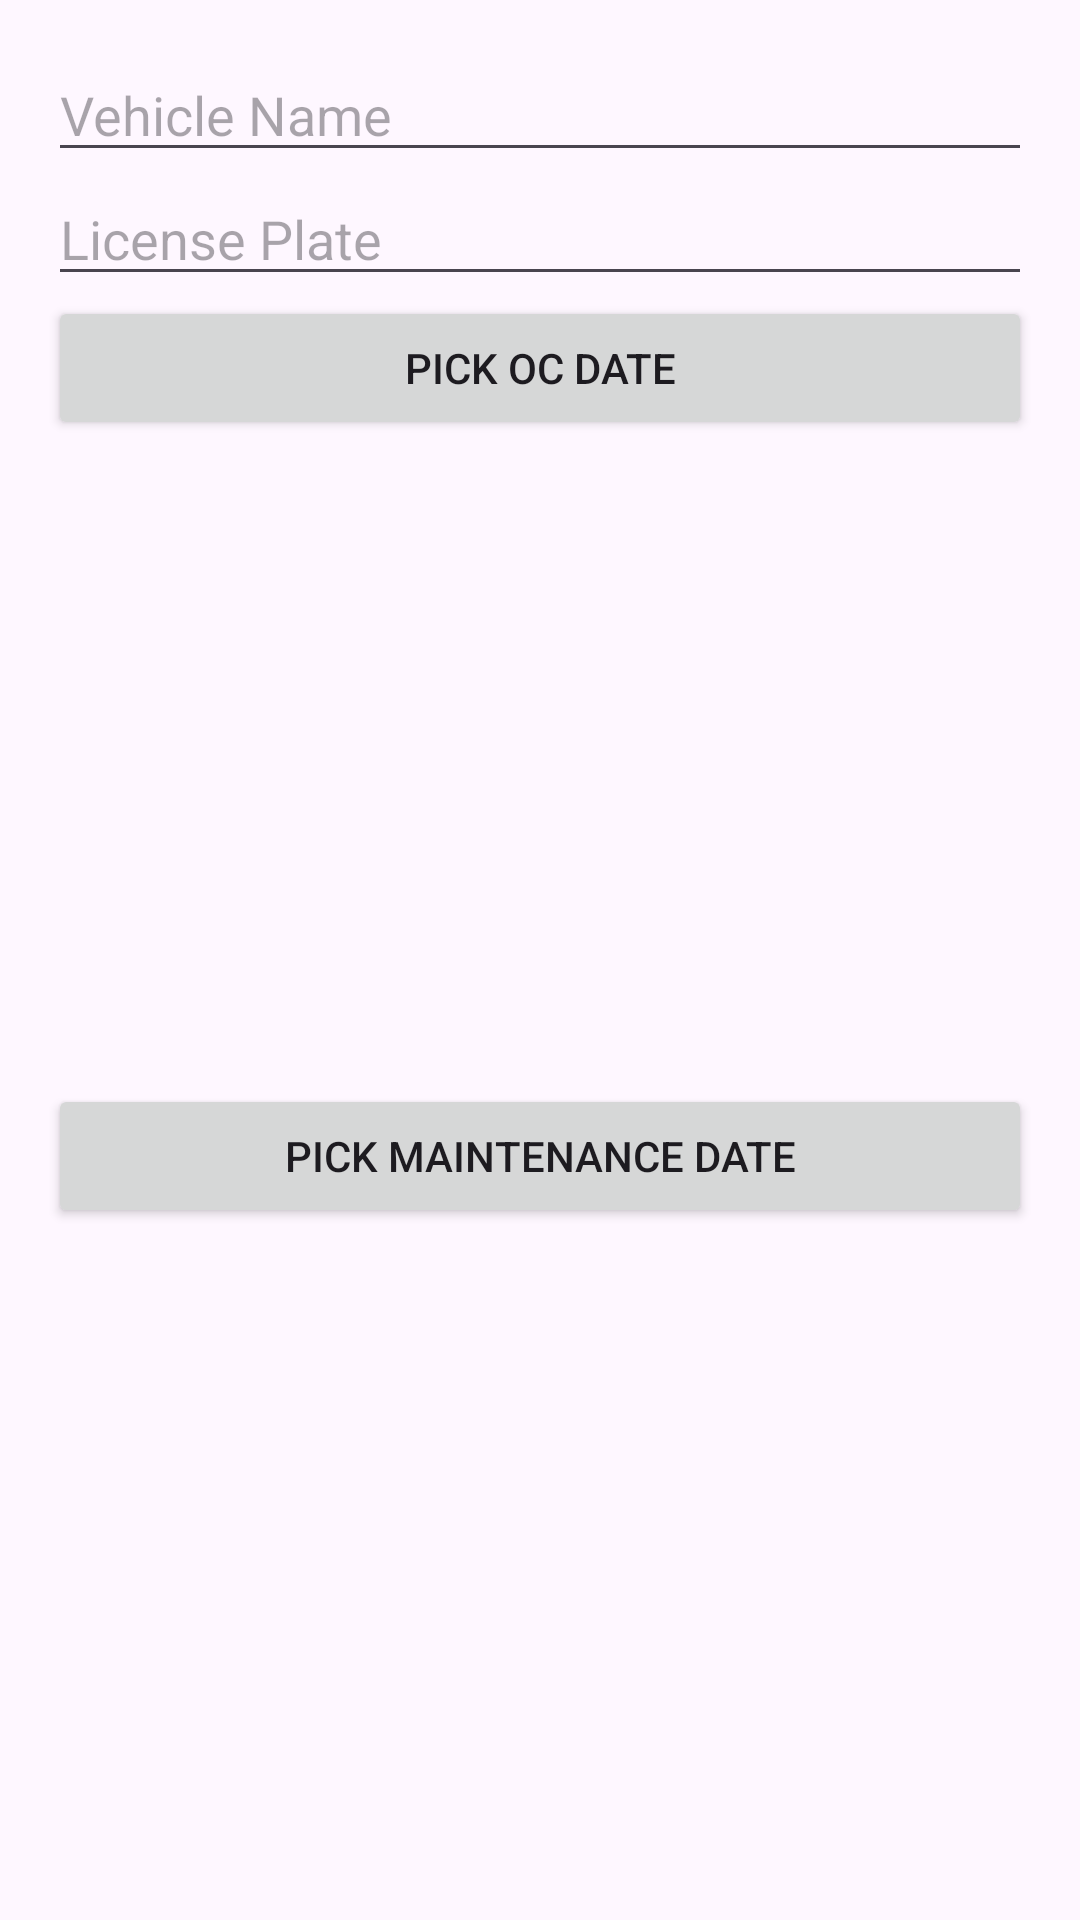

Here is an Android app screen rendered from its layout file. Give the layout XML and the strings, colors and styles it references.
<!-- AndroidManifest.xml: application theme Theme.CarNotificationsApp -->
<!-- res/layout/dialog_add_vehicle.xml -->
<?xml version="1.0" encoding="utf-8"?>
<androidx.constraintlayout.widget.ConstraintLayout xmlns:android="http://schemas.android.com/apk/res/android"
    xmlns:app="http://schemas.android.com/apk/res-auto"
    xmlns:tools="http://schemas.android.com/tools"
    android:layout_width="match_parent"
    android:layout_height="wrap_content"
    android:padding="16dp"
    tools:context=".MainActivity">

    
    <EditText
        android:id="@+id/editTextName"
        android:layout_width="0dp"
        android:layout_height="wrap_content"
        android:hint="Vehicle Name"
        android:inputType="text"
        app:layout_constraintTop_toTopOf="parent"
        app:layout_constraintStart_toStartOf="parent"
        app:layout_constraintEnd_toEndOf="parent" />

    
    <EditText
        android:id="@+id/editTextLicensePlate"
        android:layout_width="0dp"
        android:layout_height="wrap_content"
        android:hint="License Plate"
        android:inputType="text"
        app:layout_constraintTop_toBottomOf="@id/editTextName"
        app:layout_constraintStart_toStartOf="parent"
        app:layout_constraintEnd_toEndOf="parent" />

    
    <Button
        android:id="@+id/buttonOcDate"
        android:layout_width="0dp"
        android:layout_height="wrap_content"
        android:text="Pick OC Date"
        app:layout_constraintTop_toBottomOf="@id/editTextLicensePlate"
        app:layout_constraintStart_toStartOf="parent"
        app:layout_constraintEnd_toEndOf="parent" />

    
    <Button
        android:id="@+id/buttonMaintenanceDate"
        android:layout_width="0dp"
        android:layout_height="wrap_content"
        android:text="Pick Maintenance Date"
        app:layout_constraintTop_toBottomOf="@id/buttonOcDate"
        app:layout_constraintStart_toStartOf="parent"
        app:layout_constraintEnd_toEndOf="parent"
        app:layout_constraintBottom_toBottomOf="parent" />

</androidx.constraintlayout.widget.ConstraintLayout>
<!-- resources referenced by this layout -->
<resources>
  <style name="Theme.CarNotificationsApp" parent="Base.Theme.CarNotificationsApp" />
  <style name="Base.Theme.CarNotificationsApp" parent="Theme.Material3.DayNight.NoActionBar">
          
          
      </style>
</resources>
